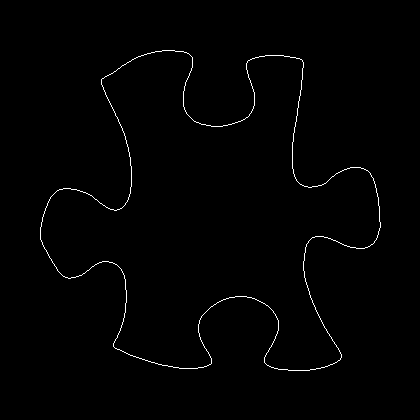

The file beside this chart, header and first rows:
40, 227
40, 228
40, 229
40, 230
40, 231
40, 232
40, 233
40, 234
40, 235
40, 236
40, 237
40, 238
40, 239
41, 240
41, 241
42, 242
42, 243
42, 244
43, 245
43, 246
44, 247
44, 248
45, 249
46, 250
46, 251
47, 252
47, 253
48, 254
48, 255
49, 256
49, 257
50, 258
51, 259
51, 260
52, 261
52, 262
53, 263
54, 264
54, 265
55, 266
56, 267
56, 268
57, 269
57, 270
58, 271
59, 272
60, 273
61, 274
62, 275
63, 276
64, 276
65, 277
66, 277
67, 277
68, 278
69, 278
70, 278
71, 277
72, 277
73, 277
74, 277
... 1,463 more rows
